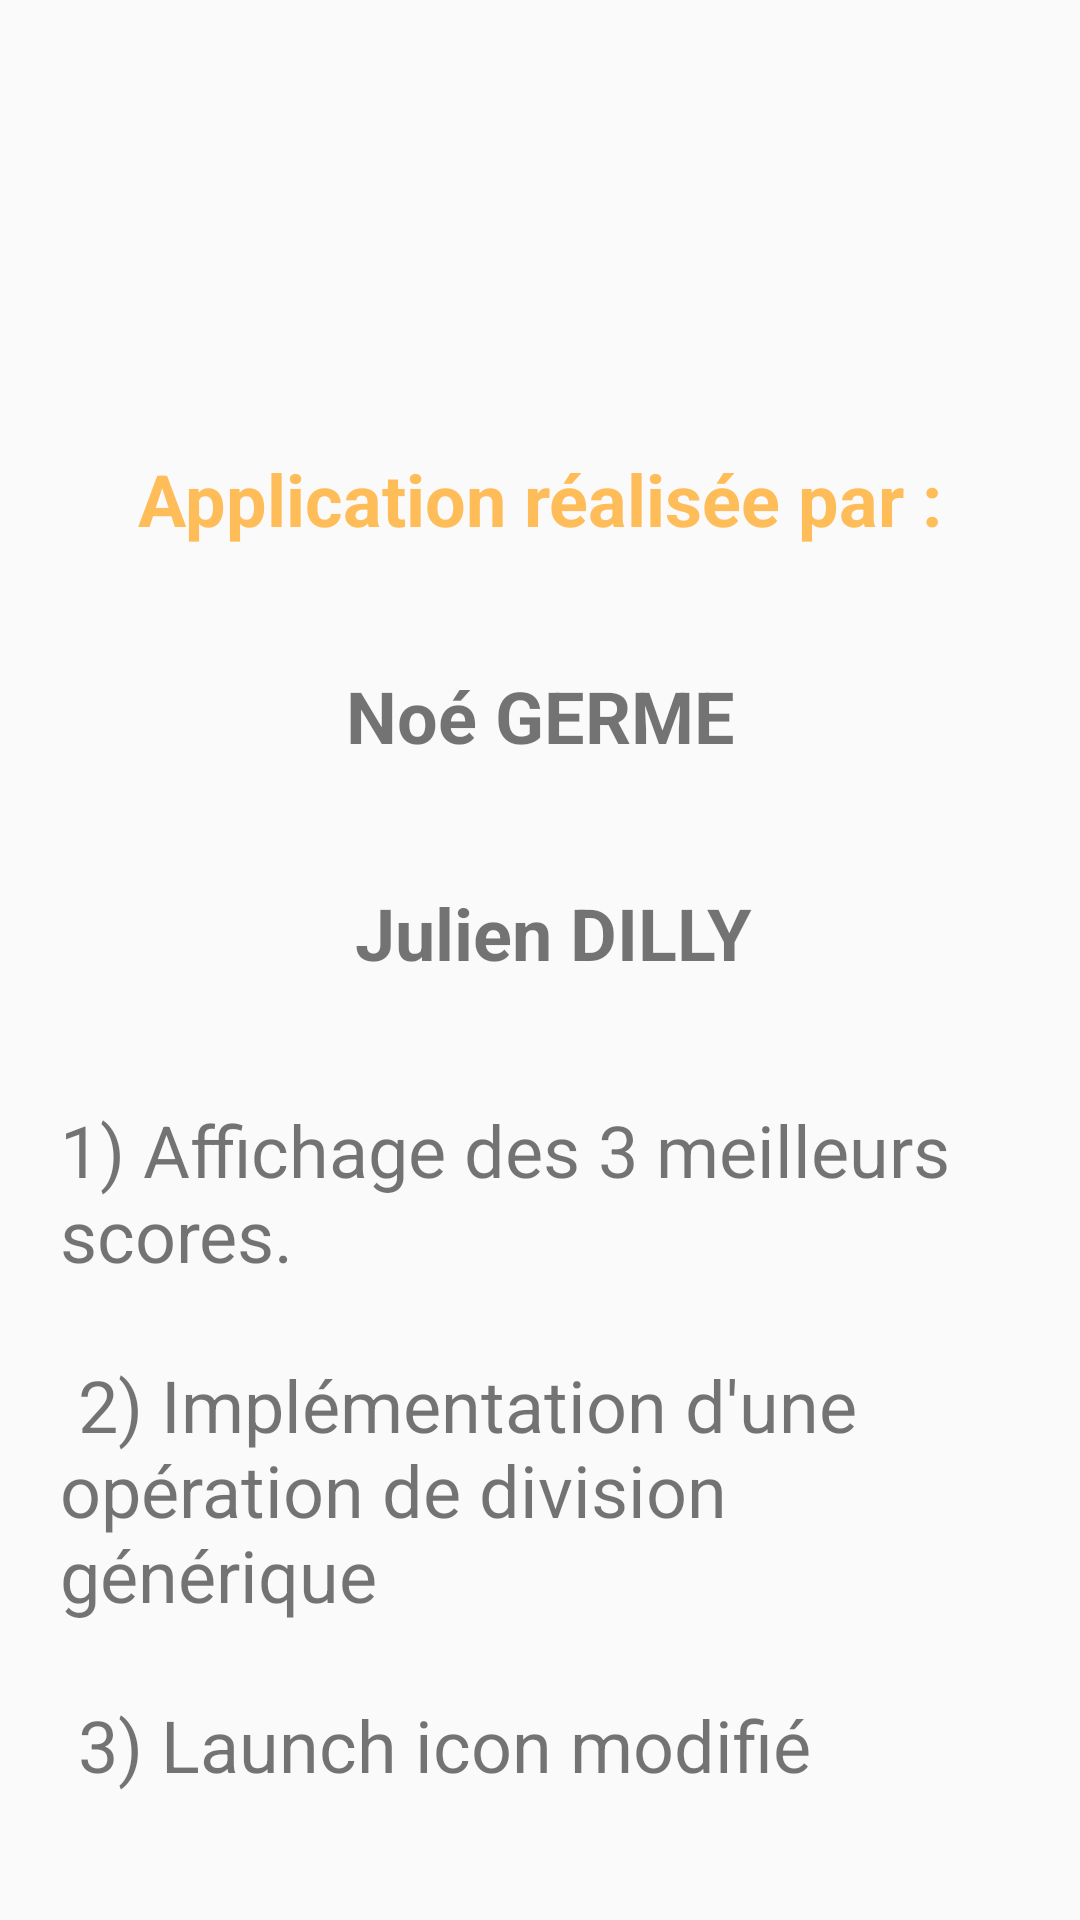

Android layout source for this screen:
<!-- AndroidManifest.xml: application theme Theme.CalculMental -->
<!-- res/layout/activity_about.xml -->
<?xml version="1.0" encoding="utf-8"?>
<android.support.constraint.ConstraintLayout xmlns:android="http://schemas.android.com/apk/res/android"
    xmlns:app="http://schemas.android.com/apk/res-auto"
    xmlns:tools="http://schemas.android.com/tools"
    android:layout_width="match_parent"
    android:layout_height="match_parent"
    tools:context=".AboutActivity">

    <TextView
        android:id="@+id/textViewTitre"
        android:layout_width="wrap_content"
        android:layout_height="wrap_content"
        android:layout_marginTop="150dp"
        android:text="@string/text_titre_about"
        android:textColor="?colorPrimary"
        android:textSize="24sp"
        android:textStyle="bold"
        app:layout_constraintEnd_toEndOf="parent"
        app:layout_constraintStart_toStartOf="parent"
        app:layout_constraintTop_toTopOf="parent" />

    <TextView
        android:id="@+id/textViewNoe"
        android:layout_width="wrap_content"
        android:layout_height="wrap_content"
        android:layout_marginTop="40dp"
        android:text="Noé GERME"
        android:textSize="24sp"
        android:textStyle="bold"
        app:layout_constraintEnd_toEndOf="parent"
        app:layout_constraintStart_toStartOf="parent"
        app:layout_constraintTop_toBottomOf="@+id/textViewTitre" />

    <TextView
        android:id="@+id/textViewJulien"
        android:layout_width="wrap_content"
        android:layout_height="wrap_content"
        android:layout_marginStart="9dp"

        android:layout_marginTop="40dp"
        android:text="Julien DILLY"
        android:textSize="24sp"
        android:textStyle="bold"
        app:layout_constraintEnd_toEndOf="parent"
        app:layout_constraintStart_toStartOf="parent"
        app:layout_constraintTop_toBottomOf="@+id/textViewNoe" />

    <TextView
        android:id="@+id/textViewAjouts"
        android:layout_width="match_parent"
        android:layout_height="wrap_content"
        android:layout_marginTop="40dp"
        android:layout_marginHorizontal="20dp"
        android:text="@string/text_about"
        android:textSize="24sp"
        app:layout_constraintStart_toStartOf="@+id/textViewJulien"
        app:layout_constraintTop_toBottomOf="@+id/textViewJulien" />


</android.support.constraint.ConstraintLayout>
<!-- resources referenced by this layout -->
<resources>
  <string name="text_about"> 1) Affichage des 3 meilleurs scores. \n\n 2) Implémentation d\'une opération de division générique \n\n 3) Launch icon modifié \n\n </string>
  <string name="text_titre_about"> Application réalisée par : </string>
  <style name="Theme.CalculMental" parent="Theme.AppCompat.Light.DarkActionBar">
          
          <item name="colorPrimary">@color/couleurToolbar</item>
          <item name="colorPrimaryDark">@color/moinsNoir</item>
          <item name="colorAccent">@color/red</item>
          
      </style>
  <color name="couleurToolbar">#ffbd59</color>
  <color name="moinsNoir">#323132</color>
  <color name="red">#B4221B</color>
</resources>
